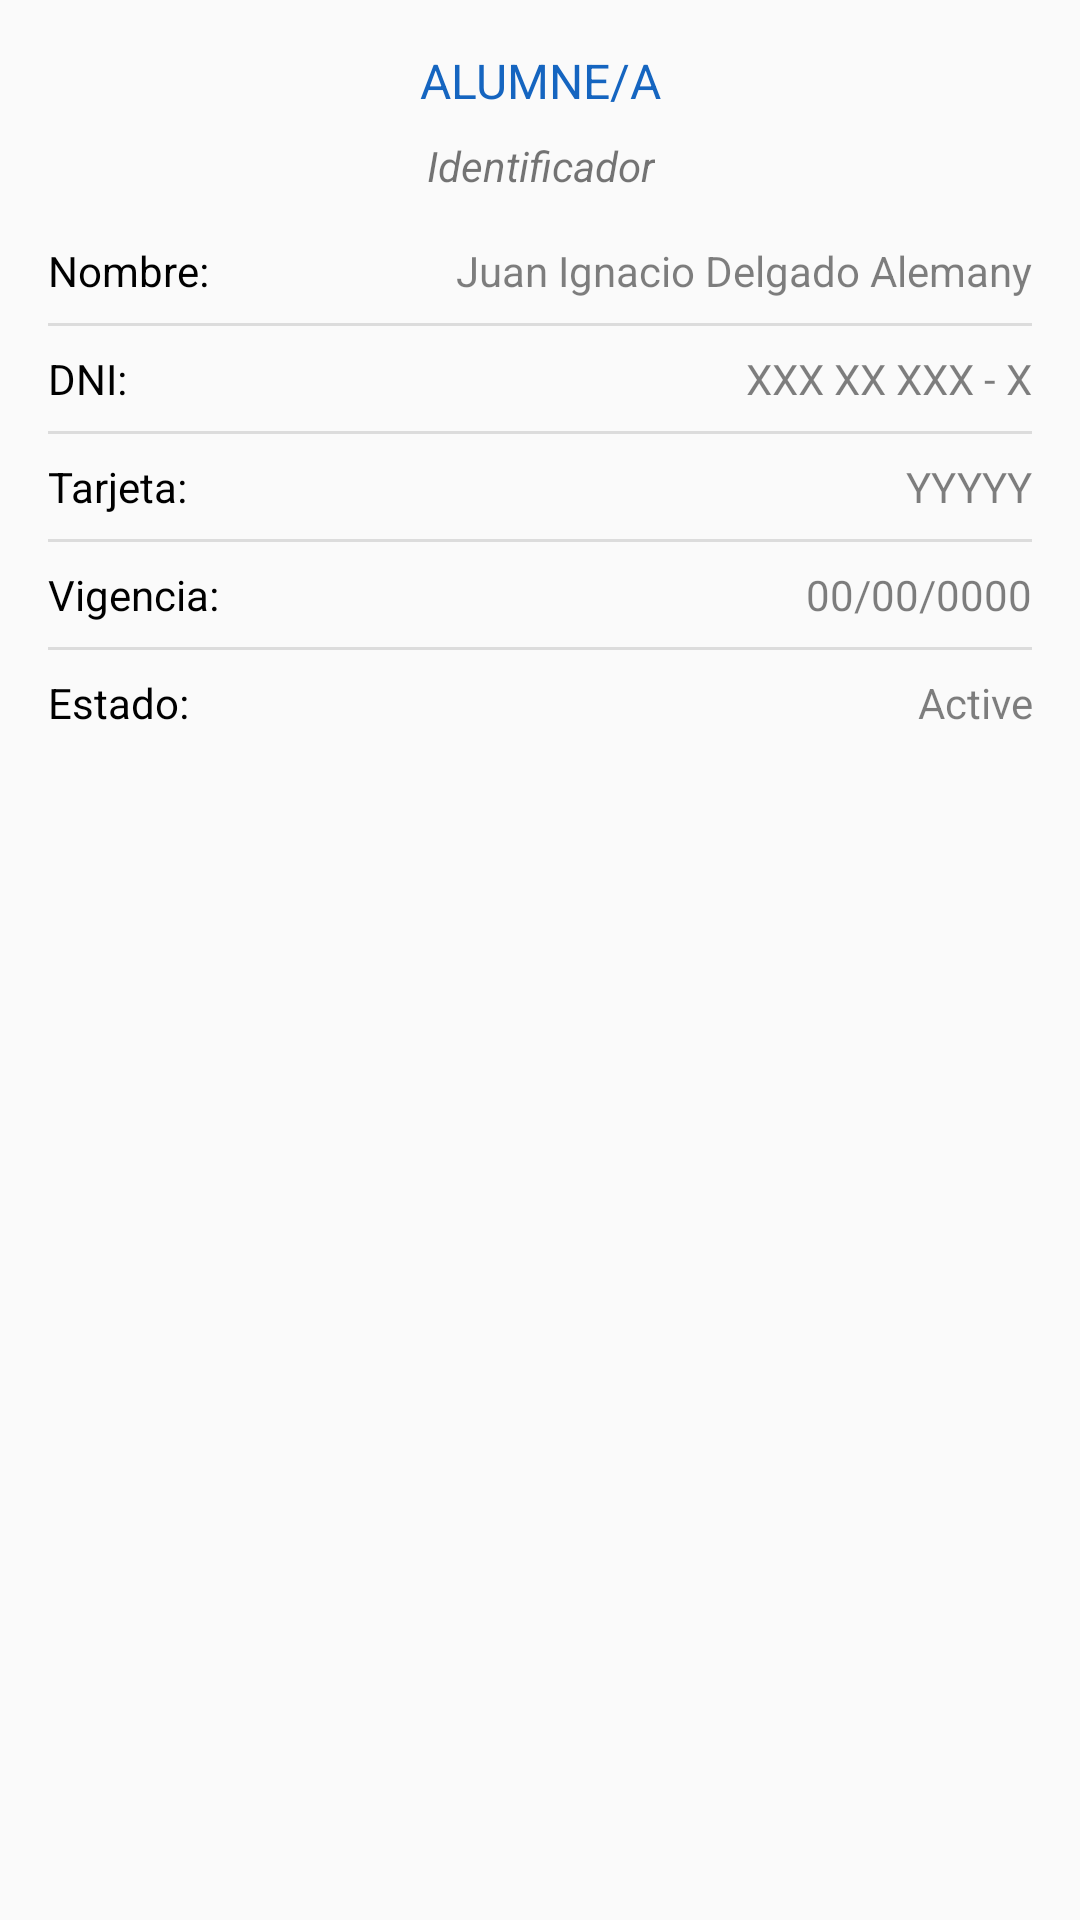

This screen was rendered from an Android layout file. Write that file and the resources it references.
<!-- AndroidManifest.xml: application theme AppTheme -->
<!-- res/layout/activity_manage_student_data.xml -->
<?xml version="1.0" encoding="utf-8"?>
<androidx.constraintlayout.widget.ConstraintLayout xmlns:android="http://schemas.android.com/apk/res/android"
    xmlns:app="http://schemas.android.com/apk/res-auto"
    xmlns:tools="http://schemas.android.com/tools"
    android:layout_width="match_parent"
    android:layout_height="match_parent"
    android:background="@color/background_material_light"
    tools:context=".presentation.student.ManageStudentDataActivity">

    <View
        android:id="@+id/view16"
        style="@style/Divider"
        android:layout_width="0dp"
        android:layout_height="1dp"
        android:layout_marginTop="8dp"
        app:layout_constraintEnd_toEndOf="@+id/textViewStudentName"
        app:layout_constraintStart_toStartOf="@+id/textView41"
        app:layout_constraintTop_toBottomOf="@+id/textViewStudentName" />

    <View
        android:id="@+id/view17"
        style="@style/Divider"
        android:layout_width="0dp"
        android:layout_height="1dp"
        android:layout_marginTop="8dp"
        app:layout_constraintEnd_toEndOf="@+id/textViewStudentDni"
        app:layout_constraintStart_toStartOf="@+id/textView42"
        app:layout_constraintTop_toBottomOf="@+id/textViewStudentDni" />

    <View
        android:id="@+id/view18"
        style="@style/Divider"
        android:layout_width="0dp"
        android:layout_height="1dp"
        android:layout_marginTop="8dp"
        app:layout_constraintEnd_toEndOf="@+id/textViewStudentCard"
        app:layout_constraintStart_toStartOf="@+id/textView45"
        app:layout_constraintTop_toBottomOf="@+id/textViewStudentCard" />

    <View
        android:id="@+id/view19"
        style="@style/Divider"
        android:layout_width="0dp"
        android:layout_height="1dp"
        android:layout_marginTop="8dp"
        app:layout_constraintEnd_toEndOf="@+id/textViewStudentValidity"
        app:layout_constraintStart_toStartOf="@+id/textView46"
        app:layout_constraintTop_toBottomOf="@+id/textViewStudentValidity" />

    <TextView
        android:id="@+id/textViewStudentName"
        style="@style/Value"
        android:layout_width="0dp"
        android:layout_height="wrap_content"
        android:layout_marginStart="8dp"
        android:layout_marginEnd="16dp"
        android:text="Juan Ignacio Delgado Alemany"
        android:textAlignment="textEnd"
        app:layout_constraintEnd_toEndOf="parent"
        app:layout_constraintStart_toEndOf="@+id/textView41"
        app:layout_constraintTop_toTopOf="@+id/textView41" />

    <TextView
        android:id="@+id/textViewStudentDni"
        style="@style/Value"
        android:layout_width="0dp"
        android:layout_height="wrap_content"
        android:layout_marginStart="8dp"
        android:text="XXX XX XXX - X"
        android:textAlignment="textEnd"
        app:layout_constraintEnd_toEndOf="@+id/view16"
        app:layout_constraintStart_toEndOf="@+id/textView42"
        app:layout_constraintTop_toTopOf="@+id/textView42" />

    <TextView
        android:id="@+id/textViewStudentCard"
        style="@style/Value"
        android:layout_width="0dp"
        android:layout_height="wrap_content"
        android:layout_marginStart="8dp"
        android:text="YYYYY"
        android:textAlignment="textEnd"
        app:layout_constraintEnd_toEndOf="@+id/view17"
        app:layout_constraintStart_toEndOf="@+id/textView45"
        app:layout_constraintTop_toTopOf="@+id/textView45" />

    <TextView
        android:id="@+id/textViewStudentValidity"
        style="@style/Value"
        android:layout_width="0dp"
        android:layout_height="wrap_content"
        android:layout_marginStart="8dp"
        android:text="00/00/0000"
        android:textAlignment="textEnd"
        app:layout_constraintEnd_toEndOf="@+id/view18"
        app:layout_constraintStart_toEndOf="@+id/textView46"
        app:layout_constraintTop_toTopOf="@+id/textView46" />

    <TextView
        android:id="@+id/textViewStudentStatus"
        style="@style/Value"
        android:layout_width="0dp"
        android:layout_height="wrap_content"
        android:layout_marginStart="8dp"
        android:text="Active"
        android:textAlignment="textEnd"
        app:layout_constraintEnd_toEndOf="@+id/view19"
        app:layout_constraintStart_toEndOf="@+id/textView47"
        app:layout_constraintTop_toTopOf="@+id/textView47" />

    <TextView
        android:id="@+id/textViewStudentIdentifier3"
        android:layout_width="wrap_content"
        android:layout_height="wrap_content"
        android:layout_marginTop="8dp"
        android:text="Identificador"
        android:textStyle="italic"
        app:layout_constraintEnd_toEndOf="@+id/textViewRole3"
        app:layout_constraintStart_toStartOf="@+id/textViewRole3"
        app:layout_constraintTop_toBottomOf="@+id/textViewRole3" />

    <TextView
        android:id="@+id/textView41"
        style="@style/Label"
        android:layout_width="wrap_content"
        android:layout_height="wrap_content"
        android:layout_marginStart="16dp"
        android:layout_marginTop="16dp"
        android:text="Nombre:"
        app:layout_constraintStart_toStartOf="parent"
        app:layout_constraintTop_toBottomOf="@+id/textViewStudentIdentifier3" />

    <TextView
        android:id="@+id/textView42"
        style="@style/Label"
        android:layout_width="wrap_content"
        android:layout_height="wrap_content"
        android:layout_marginTop="8dp"
        android:text="DNI:"
        app:layout_constraintStart_toStartOf="@+id/view16"
        app:layout_constraintTop_toBottomOf="@+id/view16" />

    <TextView
        android:id="@+id/textView45"
        style="@style/Label"
        android:layout_width="wrap_content"
        android:layout_height="wrap_content"
        android:layout_marginTop="8dp"
        android:text="Tarjeta:"
        app:layout_constraintStart_toStartOf="@+id/view16"
        app:layout_constraintTop_toBottomOf="@+id/view17" />

    <TextView
        android:id="@+id/textView46"
        style="@style/Label"
        android:layout_width="wrap_content"
        android:layout_height="wrap_content"
        android:layout_marginTop="8dp"
        android:text="Vigencia:"
        app:layout_constraintStart_toStartOf="@+id/view18"
        app:layout_constraintTop_toBottomOf="@+id/view18" />

    <TextView
        android:id="@+id/textView47"
        style="@style/Label"
        android:layout_width="wrap_content"
        android:layout_height="wrap_content"
        android:layout_marginTop="8dp"
        android:text="Estado:"
        app:layout_constraintStart_toStartOf="@+id/view18"
        app:layout_constraintTop_toBottomOf="@+id/view19" />

    <TextView
        android:id="@+id/textViewRole3"
        style="@style/Title"
        android:layout_width="wrap_content"
        android:layout_height="wrap_content"
        android:layout_marginStart="16dp"
        android:layout_marginTop="16dp"
        android:layout_marginEnd="16dp"
        android:text="ALUMNE/A"
        app:layout_constraintEnd_toEndOf="parent"
        app:layout_constraintStart_toStartOf="parent"
        app:layout_constraintTop_toTopOf="parent" />
</androidx.constraintlayout.widget.ConstraintLayout>
<!-- resources referenced by this layout -->
<resources>
  <style name="Divider">
          <item name="android:layout_width">match_parent</item>
          <item name="android:layout_height">1dp</item>
          <item name="android:background">?android:attr/listDivider</item>
      </style>
  <style name="Label">
          <item name="android:textColor">@color/colorTextPrimary</item>
          <item name="android:textSize">14sp</item>
      </style>
  <style name="Title">
          <item name="android:textSize">16sp</item>
          <item name="android:textColor">@color/colorSecondary</item>
      </style>
  <style name="Value">
          <item name="android:textColor">@color/colorTextSecondary</item>
          <item name="android:textSize">14sp</item>
      </style>
  <style name="AppTheme" parent="Theme.AppCompat.Light.DarkActionBar">
          <item name="colorPrimary">@color/colorPrimary</item>
          <item name="colorPrimaryDark">@color/colorPrimaryDark</item>
          <item name="colorAccent">@color/colorAccent</item>
  
          
          <item name="android:windowAnimationStyle">@style/CustomActivityAnimation</item>
  
          
          <item name="android:windowIsTranslucent">true</item>
          <item name="android:windowBackground">@android:color/transparent</item>
      </style>
  <color name="colorTextPrimary">#000000</color>
  <color name="colorSecondary">#1565c0</color>
  <color name="colorTextSecondary">#80000000</color>
  <color name="colorPrimary">#0d47a1</color>
  <color name="colorPrimaryDark">#002171</color>
  <color name="colorAccent">#5472d3</color>
  <style name="CustomActivityAnimation" parent="android:Animation.Activity">
          <item name="android:activityOpenEnterAnimation">@anim/slide_in_right</item>
          <item name="android:activityOpenExitAnimation">@anim/slide_out_left</item>
          <item name="android:activityCloseEnterAnimation">@anim/slide_in_left</item>
          <item name="android:activityCloseExitAnimation">@anim/slide_out_right</item>
      </style>
</resources>
